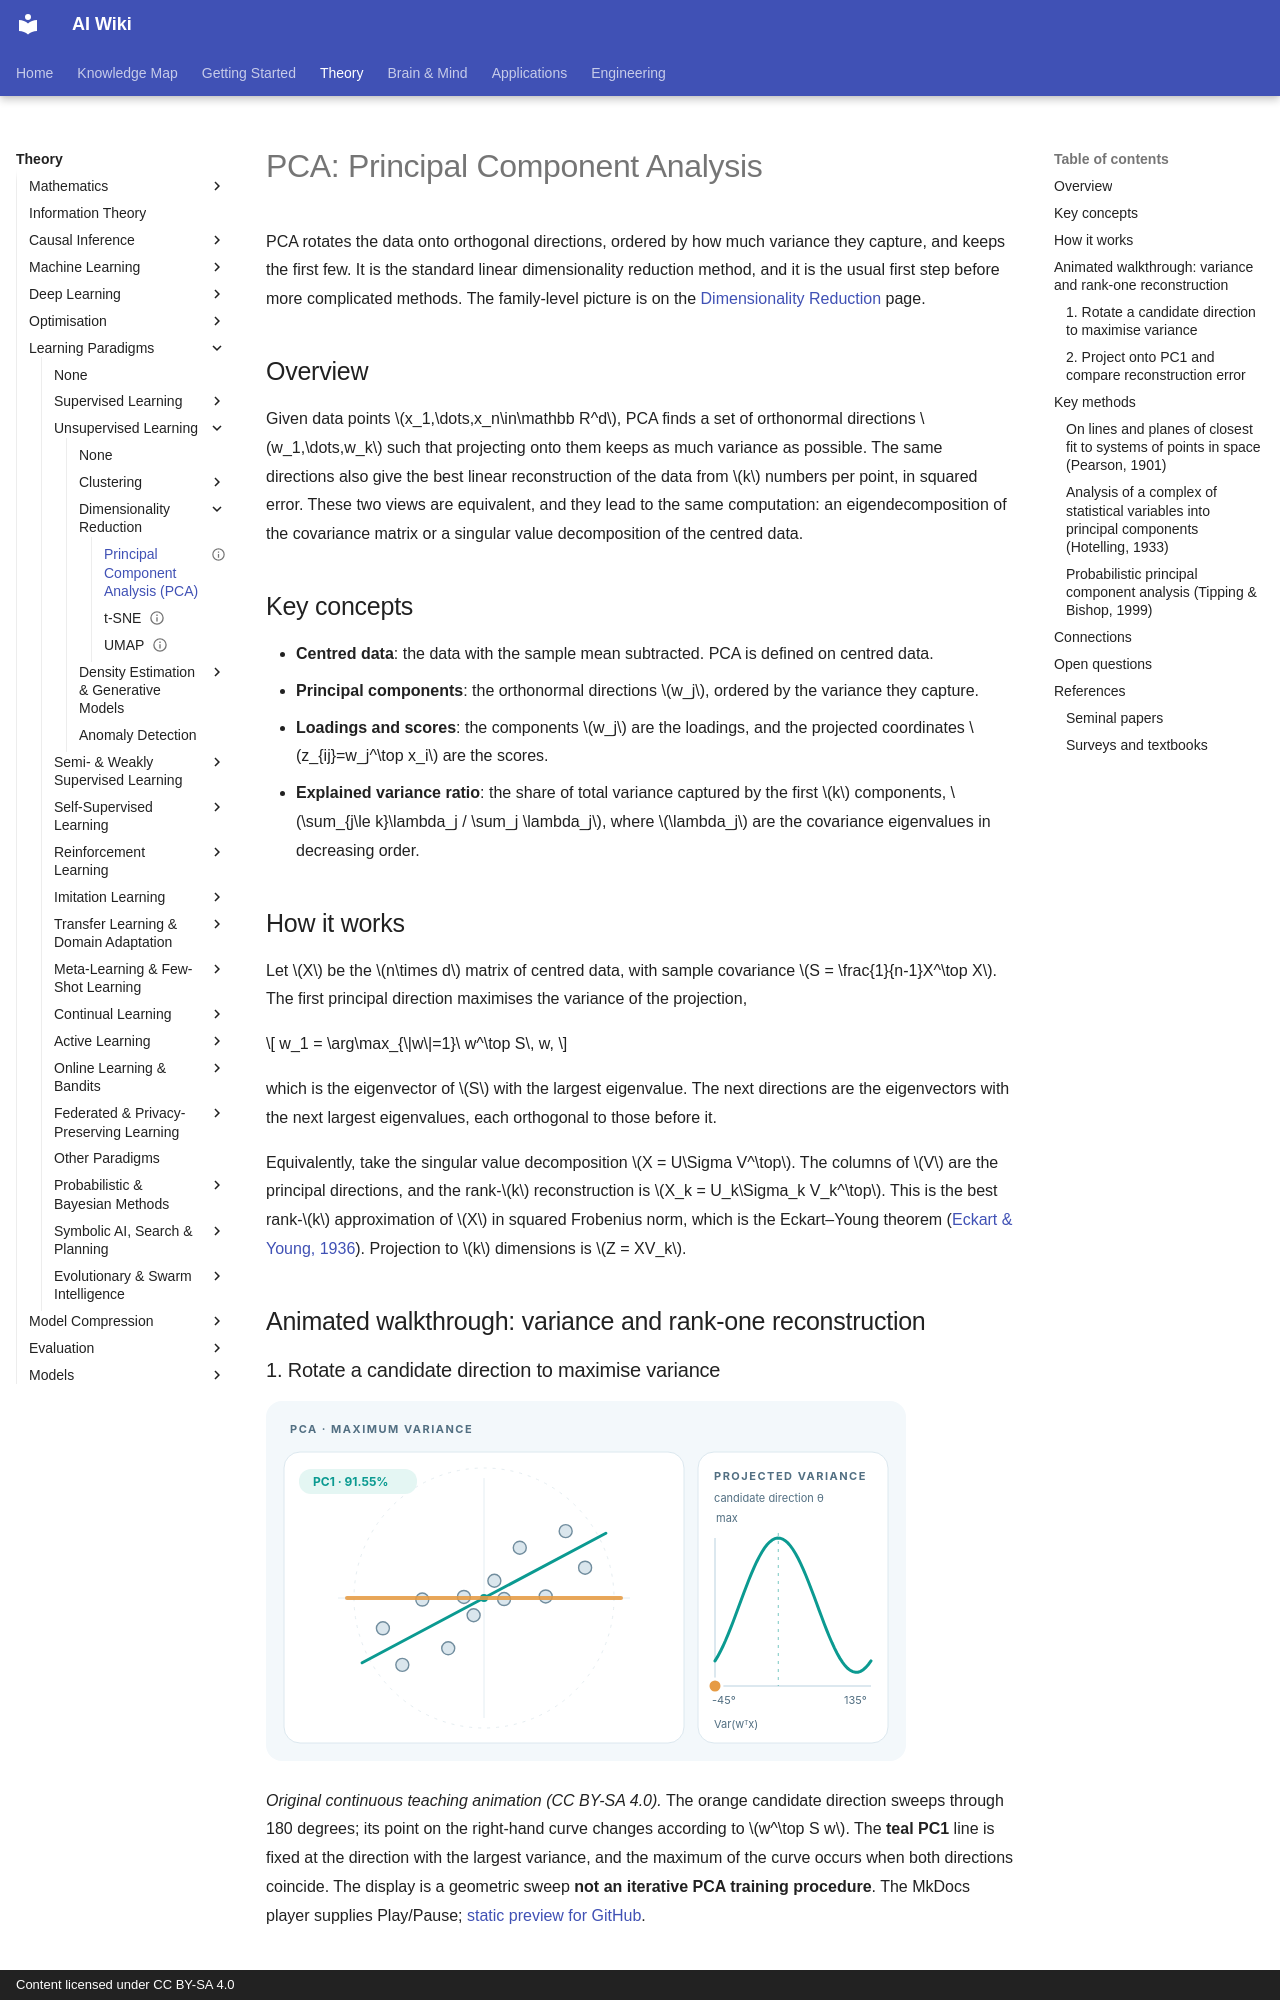

repository: zi-yue-1129/ai-wiki · page: theory/paradigms/unsupervised/dimensionality-reduction/pca/index.html · generator: mkdocs · copyright: Content licensed under CC BY-SA 4.0

---
status: complete
last_reviewed: 2026-10-28
related:
  - theory/paradigms/unsupervised/dimensionality-reduction
  - theory/paradigms/unsupervised/clustering
  - theory/paradigms/unsupervised/autoencoders-and-representations
tags:
  - dimensionality reduction
  - linear methods
  - unsupervised learning
aliases:
  - PCA
  - 主成分分析
  - Principal component analysis
---

# PCA: Principal Component Analysis

PCA rotates the data onto orthogonal directions, ordered by how much variance they capture, and keeps the first few. It is the standard linear dimensionality reduction method, and it is the usual first step before more complicated methods. The family-level picture is on the [Dimensionality Reduction](index.md) page.

## Overview

Given data points \(x_1,\dots,x_n\in\mathbb R^d\), PCA finds a set of orthonormal directions \(w_1,\dots,w_k\) such that projecting onto them keeps as much variance as possible. The same directions also give the best linear reconstruction of the data from \(k\) numbers per point, in squared error. These two views are equivalent, and they lead to the same computation: an eigendecomposition of the covariance matrix or a singular value decomposition of the centred data.

## Key concepts

- **Centred data**: the data with the sample mean subtracted. PCA is defined on centred data.
- **Principal components**: the orthonormal directions \(w_j\), ordered by the variance they capture.
- **Loadings and scores**: the components \(w_j\) are the loadings, and the projected coordinates \(z_{ij}=w_j^\top x_i\) are the scores.
- **Explained variance ratio**: the share of total variance captured by the first \(k\) components, \(\sum_{j\le k}\lambda_j / \sum_j \lambda_j\), where \(\lambda_j\) are the covariance eigenvalues in decreasing order.

## How it works

Let \(X\) be the \(n\times d\) matrix of centred data, with sample covariance \(S = \frac{1}{n-1}X^\top X\). The first principal direction maximises the variance of the projection,

\[
w_1 = \arg\max_{\|w\|=1}\ w^\top S\, w,
\]

which is the eigenvector of \(S\) with the largest eigenvalue. The next directions are the eigenvectors with the next largest eigenvalues, each orthogonal to those before it.

Equivalently, take the singular value decomposition \(X = U\Sigma V^\top\). The columns of \(V\) are the principal directions, and the rank-\(k\) reconstruction is \(X_k = U_k\Sigma_k V_k^\top\). This is the best rank-\(k\) approximation of \(X\) in squared Frobenius norm, which is the Eckart–Young theorem ([Eckart & Young, 1936](#references)). Projection to \(k\) dimensions is \(Z = XV_k\).

## Animated walkthrough: variance and rank-one reconstruction

### 1. Rotate a candidate direction to maximise variance

![An orange candidate axis rotates across centred two-dimensional points while its projected variance follows the curve on the right; the teal line marks PC1.](../../../../assets/concept-animations/pca-variance-axis-motion.svg)

*Original continuous teaching animation (CC BY-SA 4.0).* The orange candidate direction sweeps through 180 degrees; its point on the right-hand curve changes according to $w^\top S w$. The **teal PC1** line is fixed at the direction with the largest variance, and the maximum of the curve occurs when both directions coincide. The display is a geometric sweep **not an iterative PCA training procedure**. The MkDocs player supplies Play/Pause; [static preview for GitHub](../../../../assets/concept-animations/pca-variance-axis-still.svg).
